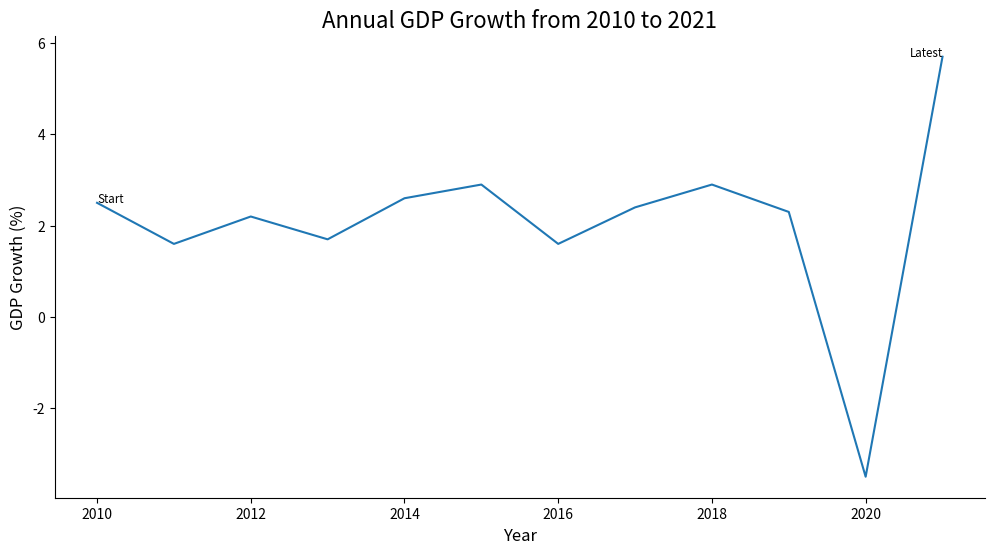

Reproduce this figure in Python.

import seaborn as sns
import pandas as pd
import matplotlib.pyplot as plt

# Data points from the given table
data = {
    'Year': [2010, 2011, 2012, 2013, 2014, 2015, 2016, 2017, 2018, 2019, 2020, 2021],
    'GDP Growth': [2.5, 1.6, 2.2, 1.7, 2.6, 2.9, 1.6, 2.4, 2.9, 2.3, -3.5, 5.7]
}

# Convert data into DataFrame
df = pd.DataFrame(data)

# Create the line plot
plt.figure(figsize=(12, 6))  # Modify width and height
sns.lineplot(x='Year', y='GDP Growth', data=df, color='#1f77b4')  # Change the color scheme

# Adding annotations for the start and end points
plt.text(2010, 2.5, 'Start', horizontalalignment='left', size='small', color='black')
plt.text(2021, 5.7, 'Latest', horizontalalignment='right', size='small', color='black')

# Setting the title and labels
plt.title('Annual GDP Growth from 2010 to 2021', fontsize=16)
plt.xlabel('Year', fontsize=12)
plt.ylabel('GDP Growth (%)', fontsize=12)

sns.despine()
plt.show()
